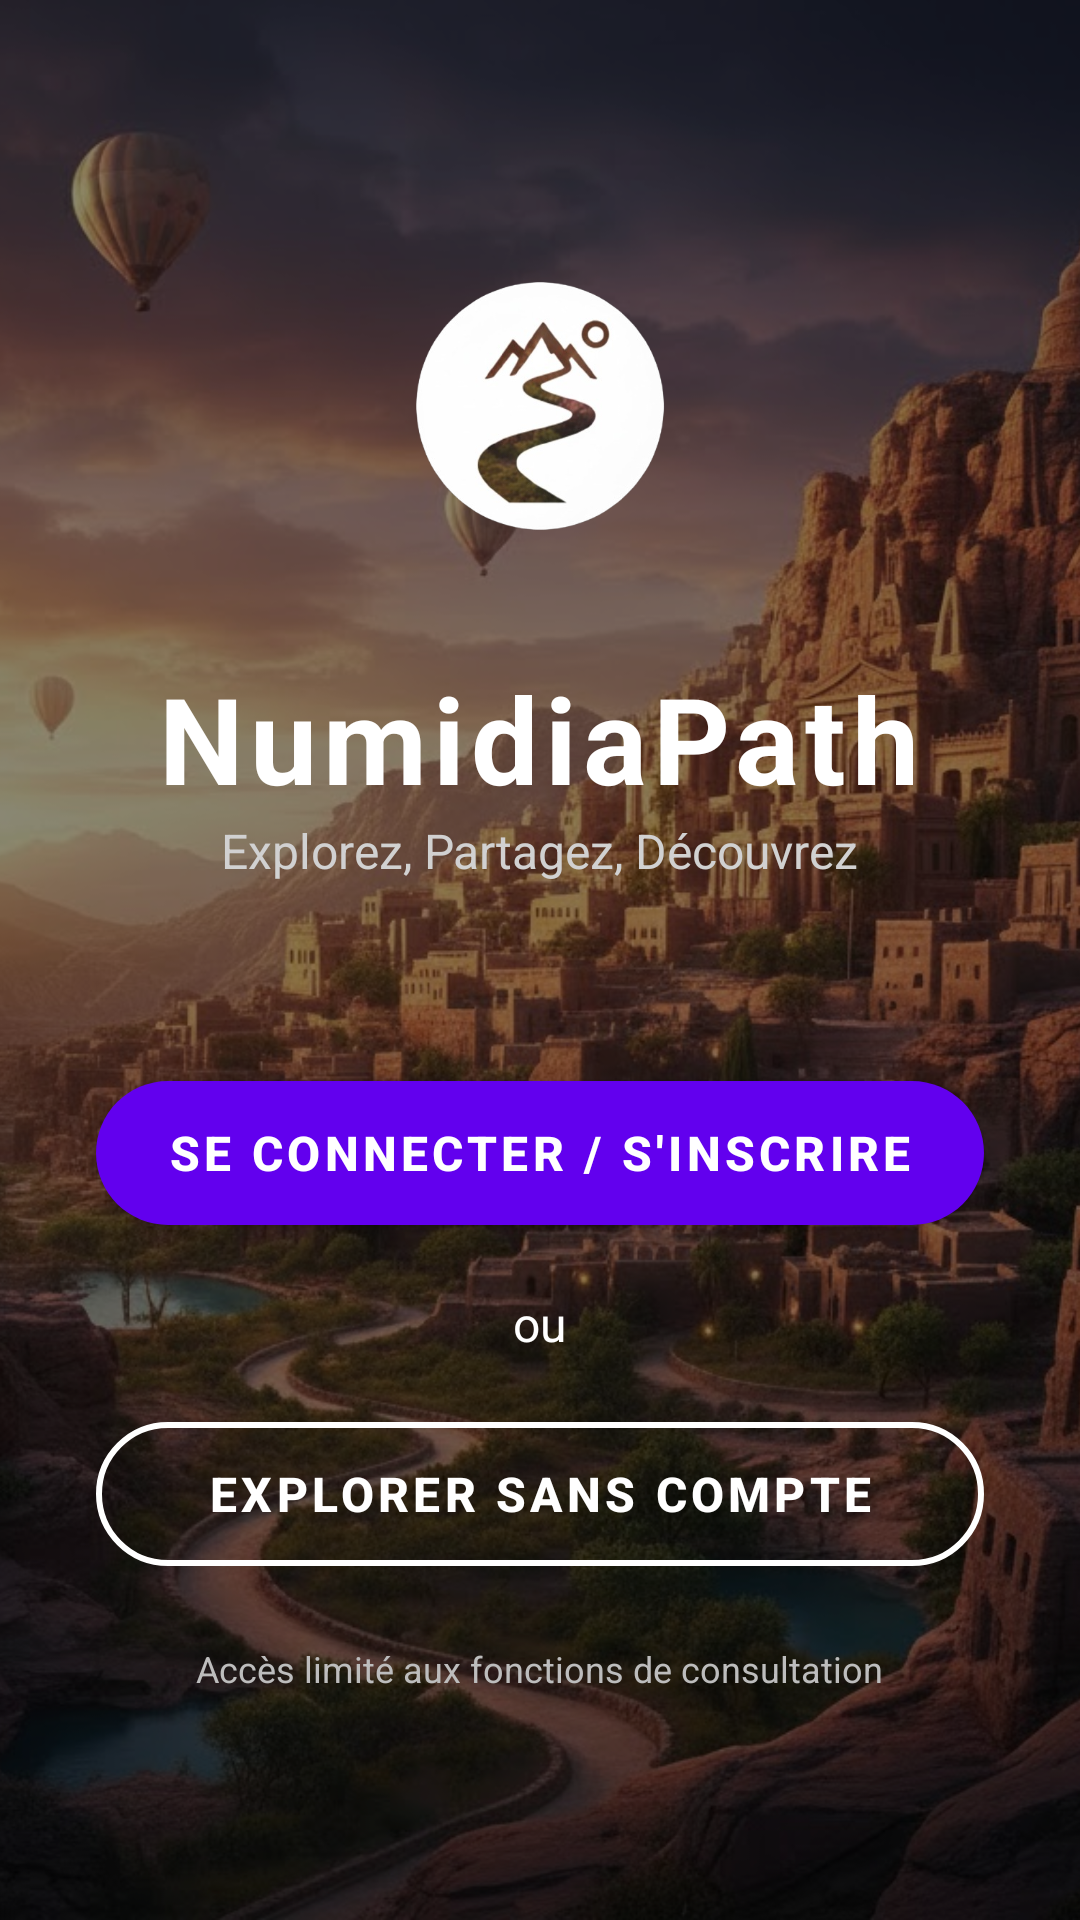

Produce the Android XML layout that renders to this screen, including the resource entries it uses.
<!-- AndroidManifest.xml: application theme Theme.NumidiaPath -->
<!-- res/layout/activity_login.xml -->
<?xml version="1.0" encoding="utf-8"?>
<FrameLayout xmlns:android="http://schemas.android.com/apk/res/android"
    xmlns:app="http://schemas.android.com/apk/res-auto"
    android:layout_width="match_parent"
    android:layout_height="match_parent">

    <ImageView
        android:id="@+id/backgroundImg"
        android:layout_width="match_parent"
        android:layout_height="match_parent"
        android:scaleType="centerCrop"
        android:src="@drawable/background_travel" />

    <View
        android:layout_width="match_parent"
        android:layout_height="match_parent"
        android:background="#73000000" />

    <LinearLayout
        android:layout_width="match_parent"
        android:layout_height="match_parent"
        android:gravity="center"
        android:orientation="vertical"
        android:padding="32dp">

        <com.google.android.material.imageview.ShapeableImageView
            android:id="@+id/appLogo"
            android:layout_width="120dp"
            android:layout_height="120dp"
            android:layout_marginBottom="24dp"
            android:scaleType="centerInside"
            android:src="@drawable/ic_logo_app" />

        <TextView
            android:layout_width="wrap_content"
            android:layout_height="wrap_content"
            android:text="NumidiaPath"
            android:textColor="@android:color/white"
            android:textSize="40sp"
            android:textStyle="bold"
            android:letterSpacing="0.05" />

        <TextView
            android:layout_width="wrap_content"
            android:layout_height="wrap_content"
            android:text="Explorez, Partagez, Découvrez"
            android:textColor="#D1D1D1"
            android:textSize="16sp"
            android:layout_marginBottom="60dp" />

        <com.google.android.material.button.MaterialButton
            android:id="@+id/btnConnect"
            android:layout_width="match_parent"
            android:layout_height="60dp"
            android:text="SE CONNECTER / S'INSCRIRE"
            android:textSize="16sp"
            android:textStyle="bold"
            android:textColor="@android:color/white"
            app:backgroundTint="#6200EE"
            app:cornerRadius="30dp"
            app:elevation="4dp" />

        <TextView
            android:layout_width="wrap_content"
            android:layout_height="wrap_content"
            android:text="ou"
            android:textColor="@android:color/white"
            android:layout_marginVertical="16dp"
            android:textSize="16sp" />

        <com.google.android.material.button.MaterialButton
            android:id="@+id/btnAnonymous"
            style="@style/Widget.MaterialComponents.Button.OutlinedButton"
            android:layout_width="match_parent"
            android:layout_height="60dp"
            android:text="EXPLORER SANS COMPTE"
            android:textColor="@android:color/white"
            android:textSize="16sp"
            android:textStyle="bold"
            app:strokeColor="@android:color/white"
            app:strokeWidth="2dp"
            app:cornerRadius="30dp" />

        <TextView
            android:layout_width="wrap_content"
            android:layout_height="wrap_content"
            android:text="Accès limité aux fonctions de consultation"
            android:textColor="#BDBDBD"
            android:textSize="12sp"
            android:layout_marginTop="20dp" />

    </LinearLayout>
</FrameLayout>
<!-- resources referenced by this layout -->
<resources>
  <!-- drawable background_travel: jpg bitmap (drawable, 228972 bytes) -->
  <!-- drawable ic_logo_app: png bitmap (drawable, 90238 bytes) -->
  <style name="Theme.NumidiaPath" parent="Theme.MaterialComponents.DayNight.NoActionBar">
          <item name="colorPrimary">#6200EE</item>
          <item name="colorPrimaryVariant">#3700B3</item>
          <item name="colorOnPrimary">@android:color/white</item>
  
          <item name="android:statusBarColor">@android:color/white</item>
          <item name="android:windowLightStatusBar">true</item>
      </style>
</resources>
